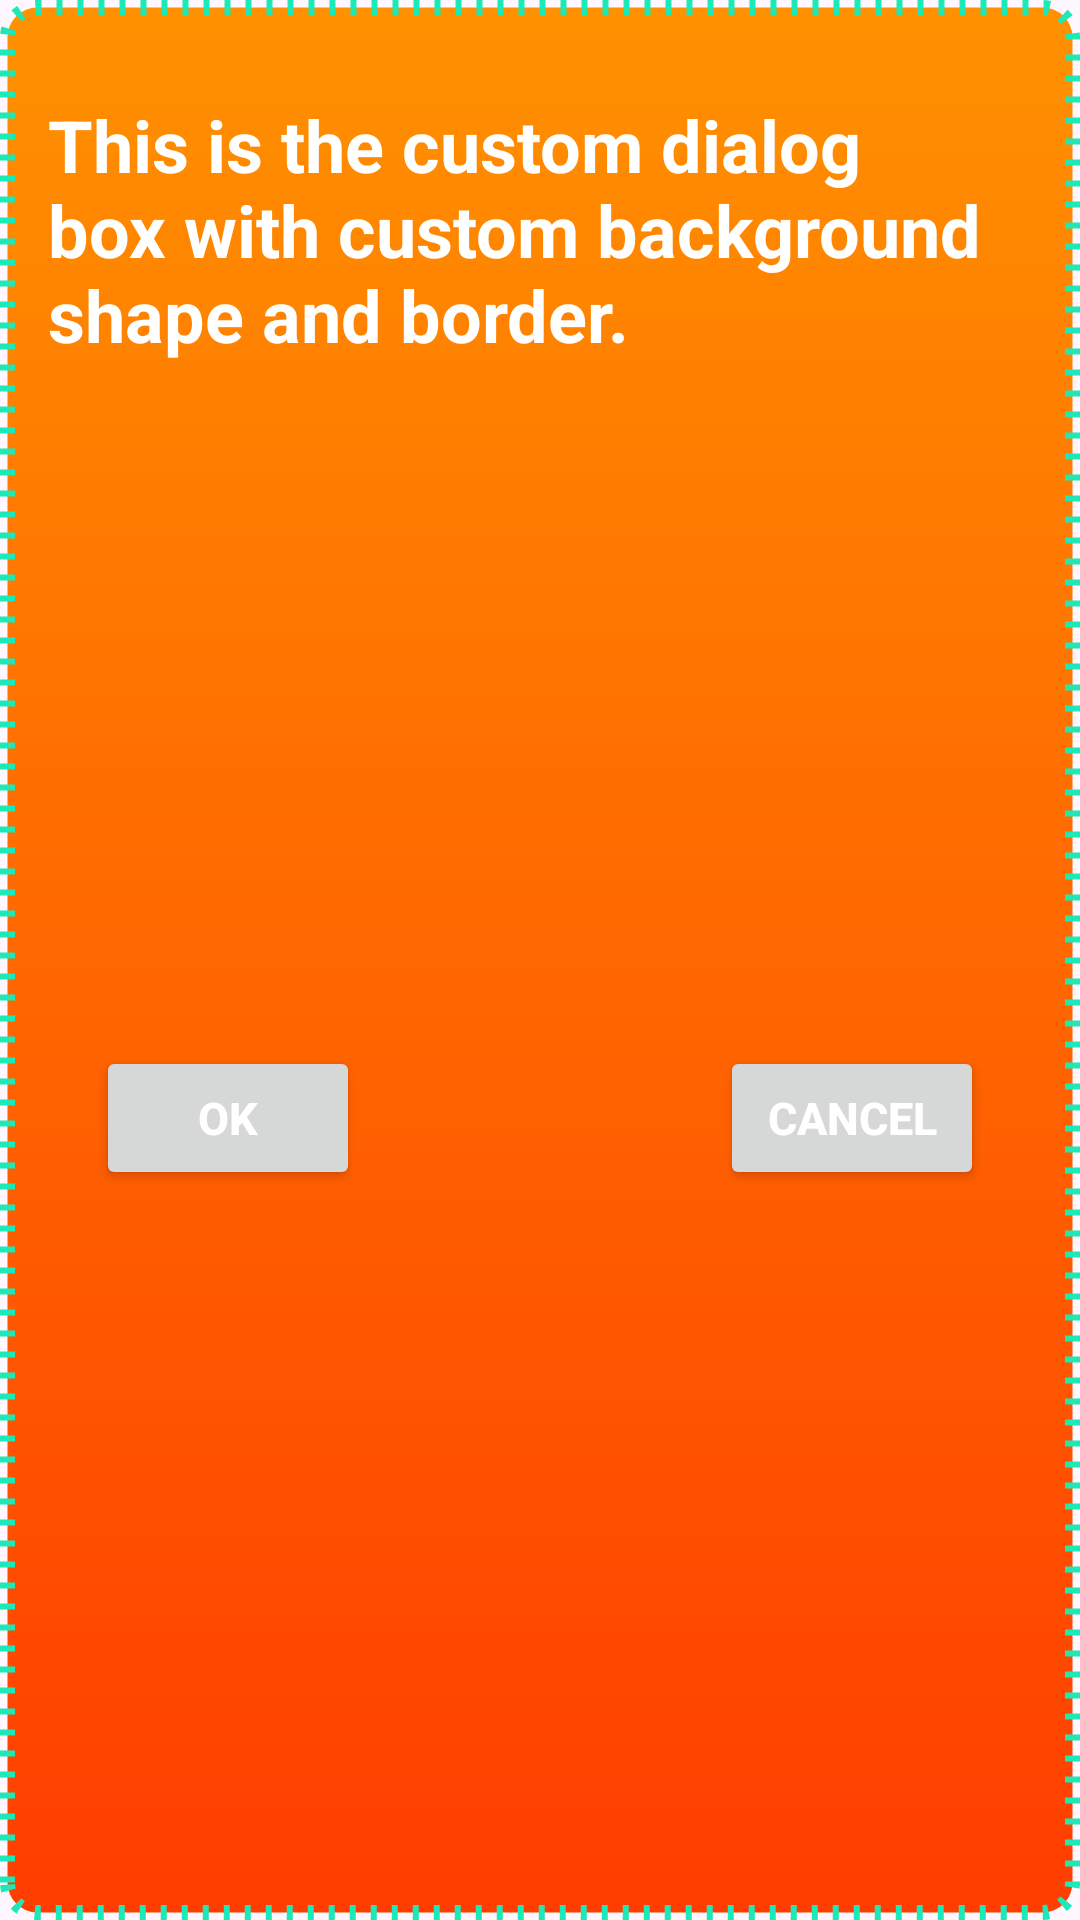

Layout XML and referenced resources for this Android screen:
<!-- AndroidManifest.xml: application theme Theme.CustomButtonApp -->
<!-- res/layout/custom_dialogbox_1.xml -->
<?xml version="1.0" encoding="utf-8"?>
<androidx.constraintlayout.widget.ConstraintLayout xmlns:android="http://schemas.android.com/apk/res/android"
    xmlns:app="http://schemas.android.com/apk/res-auto"
    xmlns:tools="http://schemas.android.com/tools"
    android:layout_width="match_parent"
    android:layout_height="wrap_content"
    android:padding="16dp"
    android:background="@drawable/btn_dia_1"
    android:layout_margin="16dp"
    >

    <ImageView
        android:id="@+id/imageView"
        android:layout_width="wrap_content"
        android:layout_height="wrap_content"
        android:src="@mipmap/ic_launcher"
        app:layout_constraintBottom_toBottomOf="parent"
        app:layout_constraintEnd_toEndOf="parent"
        app:layout_constraintHorizontal_bias="0.498"
        app:layout_constraintStart_toStartOf="parent"
        app:layout_constraintTop_toTopOf="parent"
        app:layout_constraintVertical_bias="0.0" />

    <TextView
        android:id="@+id/textView3"
        android:layout_width="wrap_content"
        android:layout_height="wrap_content"
        android:layout_margin="16dp"
        android:text="@string/tv2"
        android:textColor="@color/white"
        android:textSize="24sp"
        android:textStyle="bold"
        app:layout_constraintBottom_toBottomOf="parent"
        app:layout_constraintEnd_toEndOf="parent"
        app:layout_constraintStart_toStartOf="parent"
        app:layout_constraintTop_toBottomOf="@+id/imageView"
        app:layout_constraintVertical_bias="0.0" />

    <Button
        android:id="@+id/btnOK"
        android:layout_width="wrap_content"
        android:layout_height="wrap_content"
        android:text="@string/ok"
        android:textSize="15sp"
        android:textColor="@color/white"
        android:textStyle="bold"
        android:layout_marginTop="16dp"
        android:layout_marginBottom="16dp"
        android:layout_marginStart="16dp"
        app:layout_constraintBottom_toBottomOf="parent"
        app:layout_constraintStart_toStartOf="parent"
        app:layout_constraintTop_toBottomOf="@+id/textView3" />

    <Button
        android:id="@+id/btnCancel"
        android:layout_width="wrap_content"
        android:layout_height="wrap_content"
        android:text="@string/cancel"
        android:textSize="15sp"
        android:textColor="@color/white"
        android:textStyle="bold"
        android:layout_marginTop="16dp"
        android:layout_marginBottom="16dp"
        android:layout_marginEnd="16dp"
        app:layout_constraintBottom_toBottomOf="parent"
        app:layout_constraintEnd_toEndOf="parent"
        app:layout_constraintTop_toBottomOf="@+id/textView3"/>


</androidx.constraintlayout.widget.ConstraintLayout>
<!-- resources referenced by this layout -->
<resources>
  <!-- drawable btn_dia_1 (drawable) -->
  <?xml version="1.0" encoding="utf-8"?>
  <shape xmlns:android="http://schemas.android.com/apk/res/android">
      <corners android:radius="10dp"/>
      <padding android:bottom="5dp"
          android:left="5dp"
          android:right="5dp"
          android:top="5dp"/>
      <gradient android:startColor="#FF9100"
          android:endColor="#FF3D00"
          android:angle="@integer/material_motion_duration_long_1"/>
      <stroke android:color="#1DE9B6"
          android:width="5dp"
          android:dashGap="5dp"
          android:dashWidth="2dp"/>
  
  </shape>
  <string name="cancel">Cancel</string>
  <string name="ok">OK</string>
  <string name="tv2">This is the custom dialog box with custom background shape and border.</string>
  <style name="Theme.CustomButtonApp" parent="Base.Theme.CustomButtonApp" />
  <style name="Base.Theme.CustomButtonApp" parent="Theme.Material3.DayNight.NoActionBar">
          
          
      </style>
  <!-- not gathered from this repository: default colours our renderer supplied (Android Studio template values) -->
  <color name="white">#FFFFFFFF</color>
</resources>
